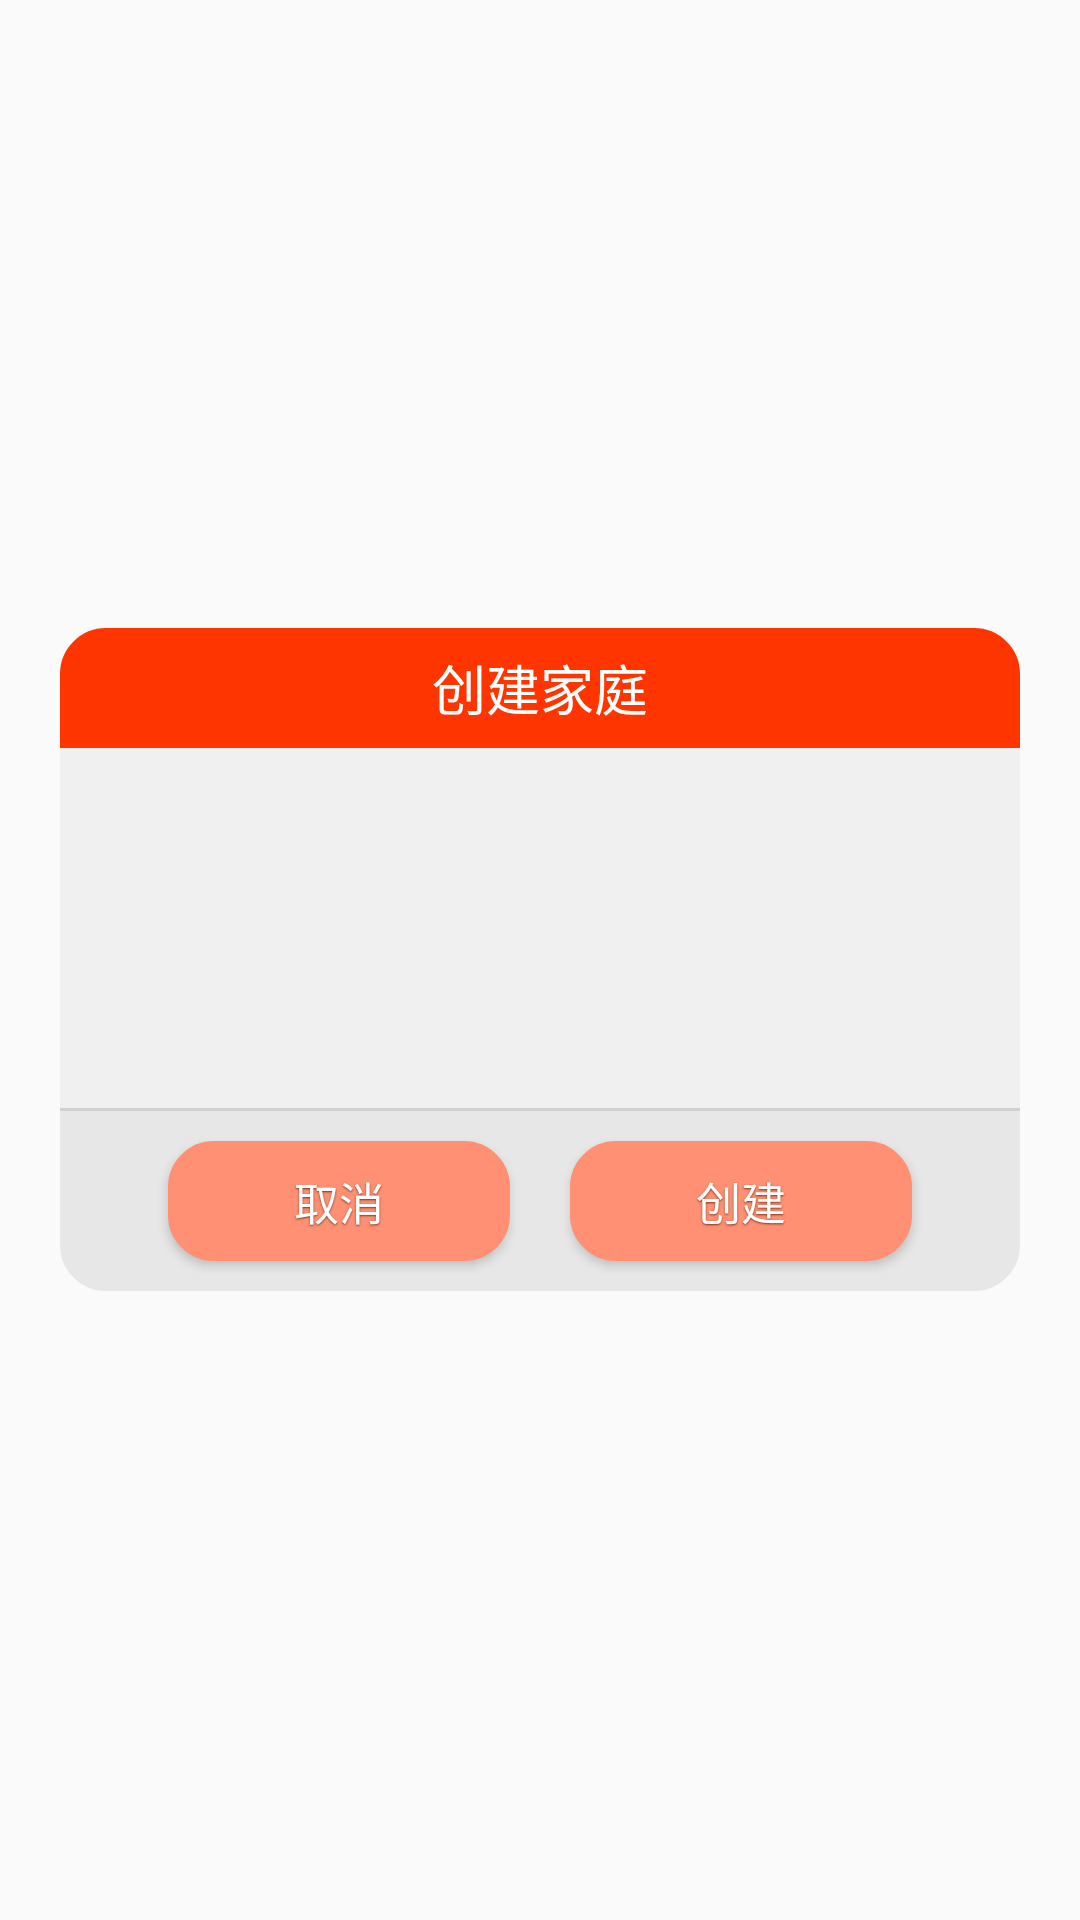

Here is an Android app screen rendered from its layout file. Give the layout XML and the strings, colors and styles it references.
<!-- AndroidManifest.xml: application theme AppTheme -->
<!-- res/layout/dialog_normal_layout.xml -->
<?xml version="1.0" encoding="utf-8"?>
    <FrameLayout xmlns:android="http://schemas.android.com/apk/res/android"
                 android:layout_width="fill_parent"
                 android:layout_height="fill_parent"
                 android:clickable="true"
                 android:orientation="vertical"
                 android:padding="20dp" >

        <LinearLayout
            android:layout_width="fill_parent"
            android:layout_height="wrap_content"
            android:layout_gravity="center"
            android:orientation="vertical">

            <TextView
                android:id="@+id/title"
                style="@style/text_18_ffffff"
                android:layout_width="match_parent"
                android:layout_height="40dp"
                android:background="@drawable/dialog_top_bg"
                android:gravity="center"
                android:text="@string/dialog_tv_title"
                android:visibility="visible"/>

            <LinearLayout
                android:id="@+id/content"
                android:layout_width="match_parent"
                android:layout_height="wrap_content"
                android:background="@color/colorDialogBottomBg"
                android:gravity="center"
                android:minHeight="120dp"
                android:orientation="vertical">

                <TextView
                    android:id="@+id/tv_message"
                    style="@style/text_16_666666"
                    android:layout_width="fill_parent"
                    android:layout_height="wrap_content"
                    android:gravity="left|center"
                    android:lineSpacingMultiplier="1.5"
                    android:paddingBottom="15.0dip"
                    android:paddingLeft="20dp"
                    android:paddingRight="20dp"
                    android:paddingTop="15dp"/>

            </LinearLayout>

            <View
                android:layout_width="match_parent"
                android:layout_height="1dp"
                android:background="@color/colorViewBg"/>

            <LinearLayout
                android:layout_width="match_parent"
                android:layout_height="60dp"
                android:layout_gravity="bottom"
                android:background="@drawable/dialog_bottom_bg"
                android:gravity="center"
                android:orientation="horizontal">

                <Button
                    android:id="@+id/negativeButton"
                    style="@style/text_15_ffffff_sdw"
                    android:layout_width="114dp"
                    android:layout_height="40dp"
                    android:layout_marginRight="10dp"
                    android:background="@drawable/dialog_btn_selector"
                    android:gravity="center"
                    android:text="@string/dialog_btn_cancel"/>

                <Button
                    android:id="@+id/positiveButton"
                    style="@style/text_15_ffffff_sdw"
                    android:layout_width="114dp"
                    android:layout_marginLeft="10dp"
                    android:layout_height="40dp"
                    android:background="@drawable/dialog_btn_selector"
                    android:gravity="center"
                    android:text="@string/dialog_btn_ok"/>
            </LinearLayout>
        </LinearLayout>

    </FrameLayout>
<!-- resources referenced by this layout -->
<resources>
  <color name="colorDialogBottomBg">#F0F0F0</color>
  <color name="colorViewBg">#ffd0d0d0</color>
  <!-- drawable dialog_bottom_bg (drawable) -->
  <?xml version="1.0" encoding="utf-8"?>
  <layer-list
      xmlns:android="http://schemas.android.com/apk/res/android">
      <item>
          <shape android:shape="rectangle">
              <solid android:color="#ffe7e7e7" />
              <stroke
                  android:width="0.5dp"
                  android:color="#ffe7e7e7" />
              <corners android:bottomLeftRadius="15dp"
                  android:bottomRightRadius="15dp"/>
          </shape>
      </item>
  </layer-list>
  <!-- drawable dialog_btn_selector (drawable) -->
  <?xml version="1.0" encoding="utf-8"?>
  <selector
      xmlns:android="http://schemas.android.com/apk/res/android">
      <item android:drawable="@drawable/dialog_btn_press" android:state_enabled="true" android:state_pressed="true"/>
      <item android:drawable="@drawable/dialog_btn_normal" android:state_enabled="true"/>
  </selector>
  <!-- drawable dialog_top_bg (drawable) -->
  <?xml version="1.0" encoding="utf-8"?>
  <shape xmlns:android="http://schemas.android.com/apk/res/android"
         android:shape="rectangle" >
  
      <solid android:color="#ff3500" />
      <stroke
          android:width="0.5dp"
          android:color="#ff3500" />
      <corners android:topLeftRadius="15dp"
          android:topRightRadius="15dp"/>
  
  </shape>
  <string name="dialog_btn_cancel">取消</string>
  <string name="dialog_btn_ok">创建</string>
  <string name="dialog_tv_title">创建家庭</string>
  <style name="text_15_ffffff_sdw" parent="@style/sdw_79351b">
          <item name="android:textSize">15sp</item>
          <item name="android:textColor">#ffffffff</item>
      </style>
  <style name="text_16_666666">
          <item name="android:textSize">16sp</item>
          <item name="android:textColor">#ff666666</item>
      </style>
  <style name="text_18_ffffff">
          <item name="android:textSize">18sp</item>
          <item name="android:textColor">#ffffffff</item>
      </style>
  <style name="AppTheme" parent="Theme.AppCompat.Light.DarkActionBar">
          
          <item name="colorPrimary">@color/colorPrimary</item>
          <item name="colorPrimaryDark">@color/colorPrimaryDark</item>
          <item name="colorAccent">@color/colorAccent</item>
      </style>
  <!-- drawable dialog_btn_press (drawable) -->
  <?xml version="1.0" encoding="utf-8"?>
  <layer-list
      xmlns:android="http://schemas.android.com/apk/res/android">
      <item>
          <shape android:shape="rectangle">
              <solid android:color="#ff6840" />
              <stroke
                  android:width="0.5dp"
                  android:color="#ff6840" />
              <corners android:radius="15dp" />
          </shape>
      </item>
  </layer-list>
  <!-- drawable dialog_btn_normal (drawable) -->
  <?xml version="1.0" encoding="utf-8"?>
  <layer-list
      xmlns:android="http://schemas.android.com/apk/res/android">
      <item>
          <shape android:shape="rectangle">
              <solid android:color="#ff9073" />
              <stroke
                  android:width="0.5dp"
                  android:color="#ff9073" />
              <corners android:radius="15dp" />
          </shape>
      </item>
  </layer-list>
  <style name="sdw_79351b">
          <item name="android:shadowColor">#ff79351b</item>
          <item name="android:shadowDx">0.0</item>
          <item name="android:shadowDy">1.0</item>
          <item name="android:shadowRadius">1.0</item>
      </style>
  <color name="colorPrimary">#3F51B5</color>
  <color name="colorPrimaryDark">#303F9F</color>
  <color name="colorAccent">#FF4081</color>
</resources>
